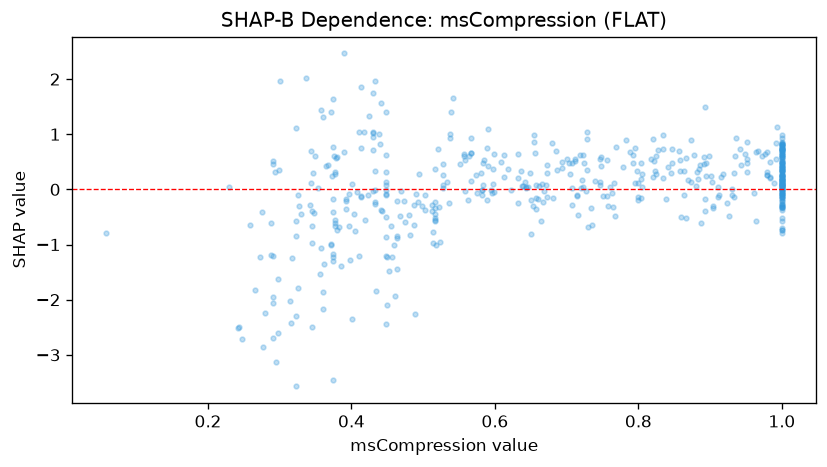

The table this chart was drawn from, first rows:
feature_value, shap_value
0.494, 0.279
0.29, 0.5196
0.377, 0.2766
0.564, 0.6053
1.0, 0.7397
0.708, 0.02386
0.362, -1.348
0.401, -2.344
0.681, -0.1582
1.0, 0.7567
1.0, 0.8175
1.0, 0.8306
0.558, 0.5281
0.433, -0.2579
0.43, -0.03568
0.566, 0.9232
0.512, -0.3975
0.892, 0.5875
1.0, 0.7143
0.316, -2.422
0.825, 0.6022
0.518, -1.011
0.405, -0.7574
0.847, 0.48
0.68, 0.8389
0.448, 0.3077
1.0, 0.7382
0.672, 0.4357
0.443, -0.3829
0.29, -2.688
0.392, -0.208
0.584, 0.4864
1.0, 0.5858
0.455, -0.67
0.949, 0.6373
0.878, 0.629
0.585, 0.5315
1.0, 0.05981
0.323, -2.296
0.834, 0.9805
0.374, -3.448
0.243, -2.499
0.993, 1.126
0.448, -0.8548
1.0, 0.6317
0.915, 0.2221
0.361, -2.175
0.655, 0.9865
0.899, 0.6053
0.649, 0.3048
0.481, -0.8231
0.711, 0.557
0.522, -0.3113
0.557, 0.6395
0.729, 1.037
0.537, 1.01
0.295, -3.138
1.0, 0.5837
0.433, -0.2312
0.886, 0.4405
... 458 more rows
